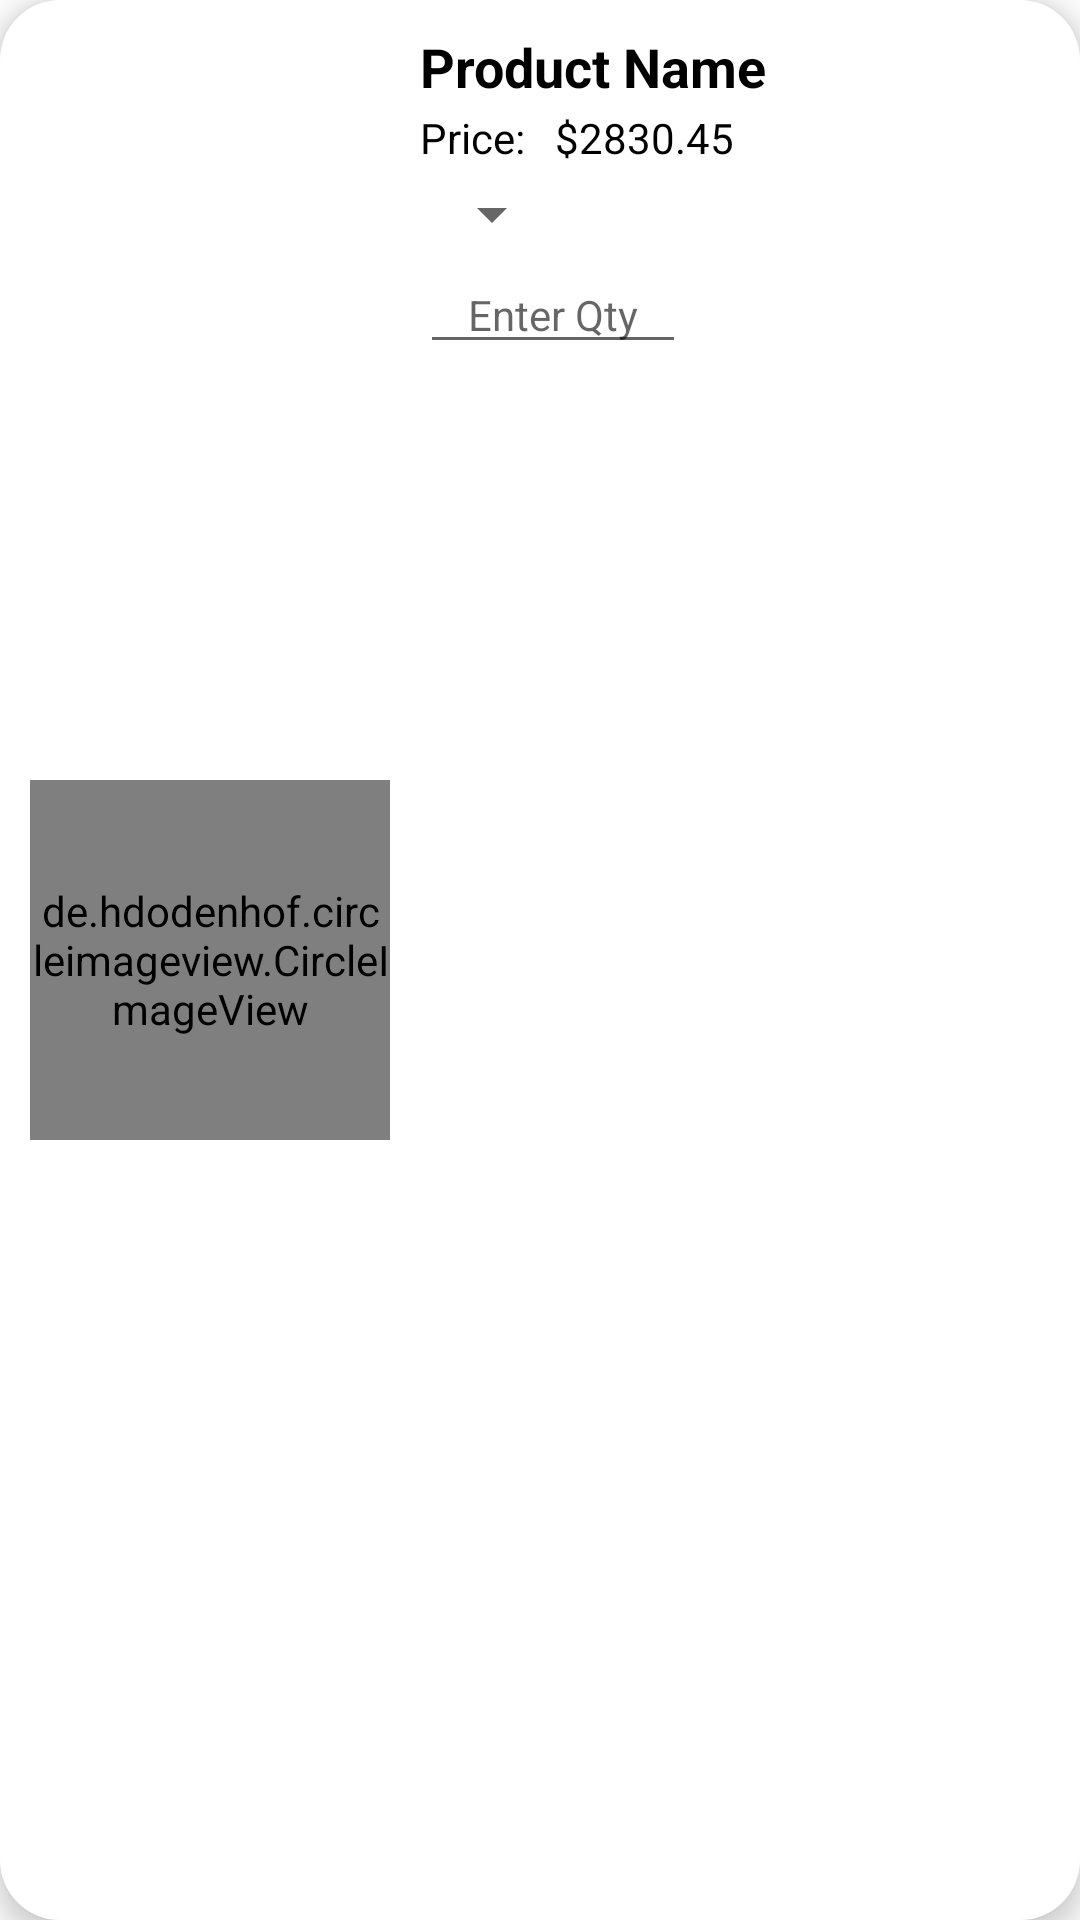

The Android layout XML behind this screen, and the referenced resources:
<!-- AndroidManifest.xml: application theme Theme.ZeKart -->
<!-- res/layout/layout_cart_product.xml -->
<?xml version="1.0" encoding="utf-8"?>
<androidx.constraintlayout.widget.ConstraintLayout xmlns:android="http://schemas.android.com/apk/res/android"
    xmlns:app="http://schemas.android.com/apk/res-auto"
    xmlns:tools="http://schemas.android.com/tools"
    android:layout_width="match_parent"
    android:layout_height="wrap_content"
    android:layout_margin="10dp"
    android:background="@drawable/card_background"
    android:elevation="5dp"
    android:padding="10dp">

    <de.hdodenhof.circleimageview.CircleImageView
        android:id="@+id/ivCartProduct"
        android:layout_width="120dp"
        android:layout_height="120dp"
        app:layout_constraintBottom_toBottomOf="parent"
        app:layout_constraintStart_toStartOf="parent"
        app:layout_constraintTop_toTopOf="parent"
        app:srcCompat="@drawable/ic_launcher_foreground" />

    <TextView
        android:id="@+id/tvCartProductName"
        android:layout_width="wrap_content"
        android:layout_height="wrap_content"
        android:layout_marginStart="10dp"
        android:text="Product Name"
        android:textColor="@color/black"
        android:textSize="18sp"
        android:textStyle="bold"
        app:layout_constraintStart_toEndOf="@+id/ivCartProduct"
        app:layout_constraintTop_toTopOf="parent" />

    <TextView
        android:id="@+id/tvCartPriceText"
        android:layout_width="wrap_content"
        android:layout_height="wrap_content"
        android:layout_marginStart="10dp"
        android:layout_marginTop="2dp"
        android:text="Price:"
        android:textColor="@color/black"
        app:layout_constraintStart_toEndOf="@+id/ivCartProduct"
        app:layout_constraintTop_toBottomOf="@+id/tvCartProductName" />

    <TextView
        android:id="@+id/tvCartPrice"
        android:layout_width="wrap_content"
        android:layout_height="wrap_content"
        android:layout_marginStart="10dp"
        android:layout_marginTop="2dp"
        android:text="$2830.45"
        android:textColor="@color/black"
        app:layout_constraintStart_toEndOf="@+id/tvCartPriceText"
        app:layout_constraintTop_toBottomOf="@+id/tvCartProductName" />

    <RadioGroup
        android:id="@+id/rgCartColor"
        android:layout_width="wrap_content"
        android:layout_height="wrap_content"
        android:layout_marginStart="10dp"
        android:layout_marginTop="2dp"
        android:orientation="horizontal"
        app:layout_constraintStart_toEndOf="@id/ivCartProduct"
        app:layout_constraintTop_toBottomOf="@id/tvCartPriceText">

        <RadioButton
            android:id="@+id/rbCartRed"
            android:layout_width="wrap_content"
            android:layout_height="wrap_content"
            android:visibility="gone"
            android:text="Red" />

        <RadioButton
            android:id="@+id/rbCartBlue"
            android:layout_width="wrap_content"
            android:layout_height="wrap_content"
            android:layout_marginStart="5dp"
            android:visibility="gone"
            android:text="Blue" />

        <RadioButton
            android:id="@+id/rbCartGreen"
            android:layout_width="wrap_content"
            android:layout_height="wrap_content"
            android:layout_marginStart="5dp"
            android:visibility="gone"
            android:text="Green" />
    </RadioGroup>

    <Spinner
        android:id="@+id/spinCartBrand"
        android:layout_width="wrap_content"
        android:layout_height="wrap_content"
        android:layout_marginStart="10dp"
        android:layout_marginTop="2dp"
        app:layout_constraintStart_toEndOf="@id/ivCartProduct"
        app:layout_constraintTop_toBottomOf="@id/rgCartColor" />

    <androidx.appcompat.widget.AppCompatEditText
        android:id="@+id/etCartQty"
        android:layout_width="wrap_content"
        android:layout_height="wrap_content"
        android:layout_marginStart="10dp"
        android:layout_marginTop="2dp"
        android:hint="Enter Qty"
        android:inputType="number"
        android:maxLength="9"
        android:paddingStart="16dp"
        android:paddingEnd="16dp"
        android:textSize="14sp"
        app:layout_constraintStart_toEndOf="@id/ivCartProduct"
        app:layout_constraintTop_toBottomOf="@id/spinCartBrand" />


</androidx.constraintlayout.widget.ConstraintLayout>
<!-- resources referenced by this layout -->
<resources>
  <color name="black">#FF000000</color>
  <!-- drawable card_background (drawable) -->
  <?xml version="1.0" encoding="utf-8"?>
  <selector xmlns:android="http://schemas.android.com/apk/res/android">
      <item>
          <shape android:shape="rectangle">
              <solid android:color="@color/white" />
              <corners android:radius="20dp"/>
          </shape>
      </item>
  </selector>
  <style name="Theme.ZeKart" parent="Theme.MaterialComponents.DayNight.DarkActionBar">
          
          <item name="colorPrimary">@color/purple_500</item>
          <item name="colorPrimaryVariant">@color/purple_700</item>
          <item name="colorOnPrimary">@color/white</item>
          
          <item name="colorSecondary">@color/teal_200</item>
          <item name="colorSecondaryVariant">@color/teal_700</item>
          <item name="colorOnSecondary">@color/black</item>
          
          <item name="android:statusBarColor" tools:targetApi="l">?attr/colorPrimaryVariant</item>
          
      </style>
  <color name="white">#FFFFFFFF</color>
  <color name="purple_500">#FF6200EE</color>
  <color name="purple_700">#FF3700B3</color>
  <color name="teal_200">#FF03DAC5</color>
  <color name="teal_700">#FF018786</color>
</resources>
